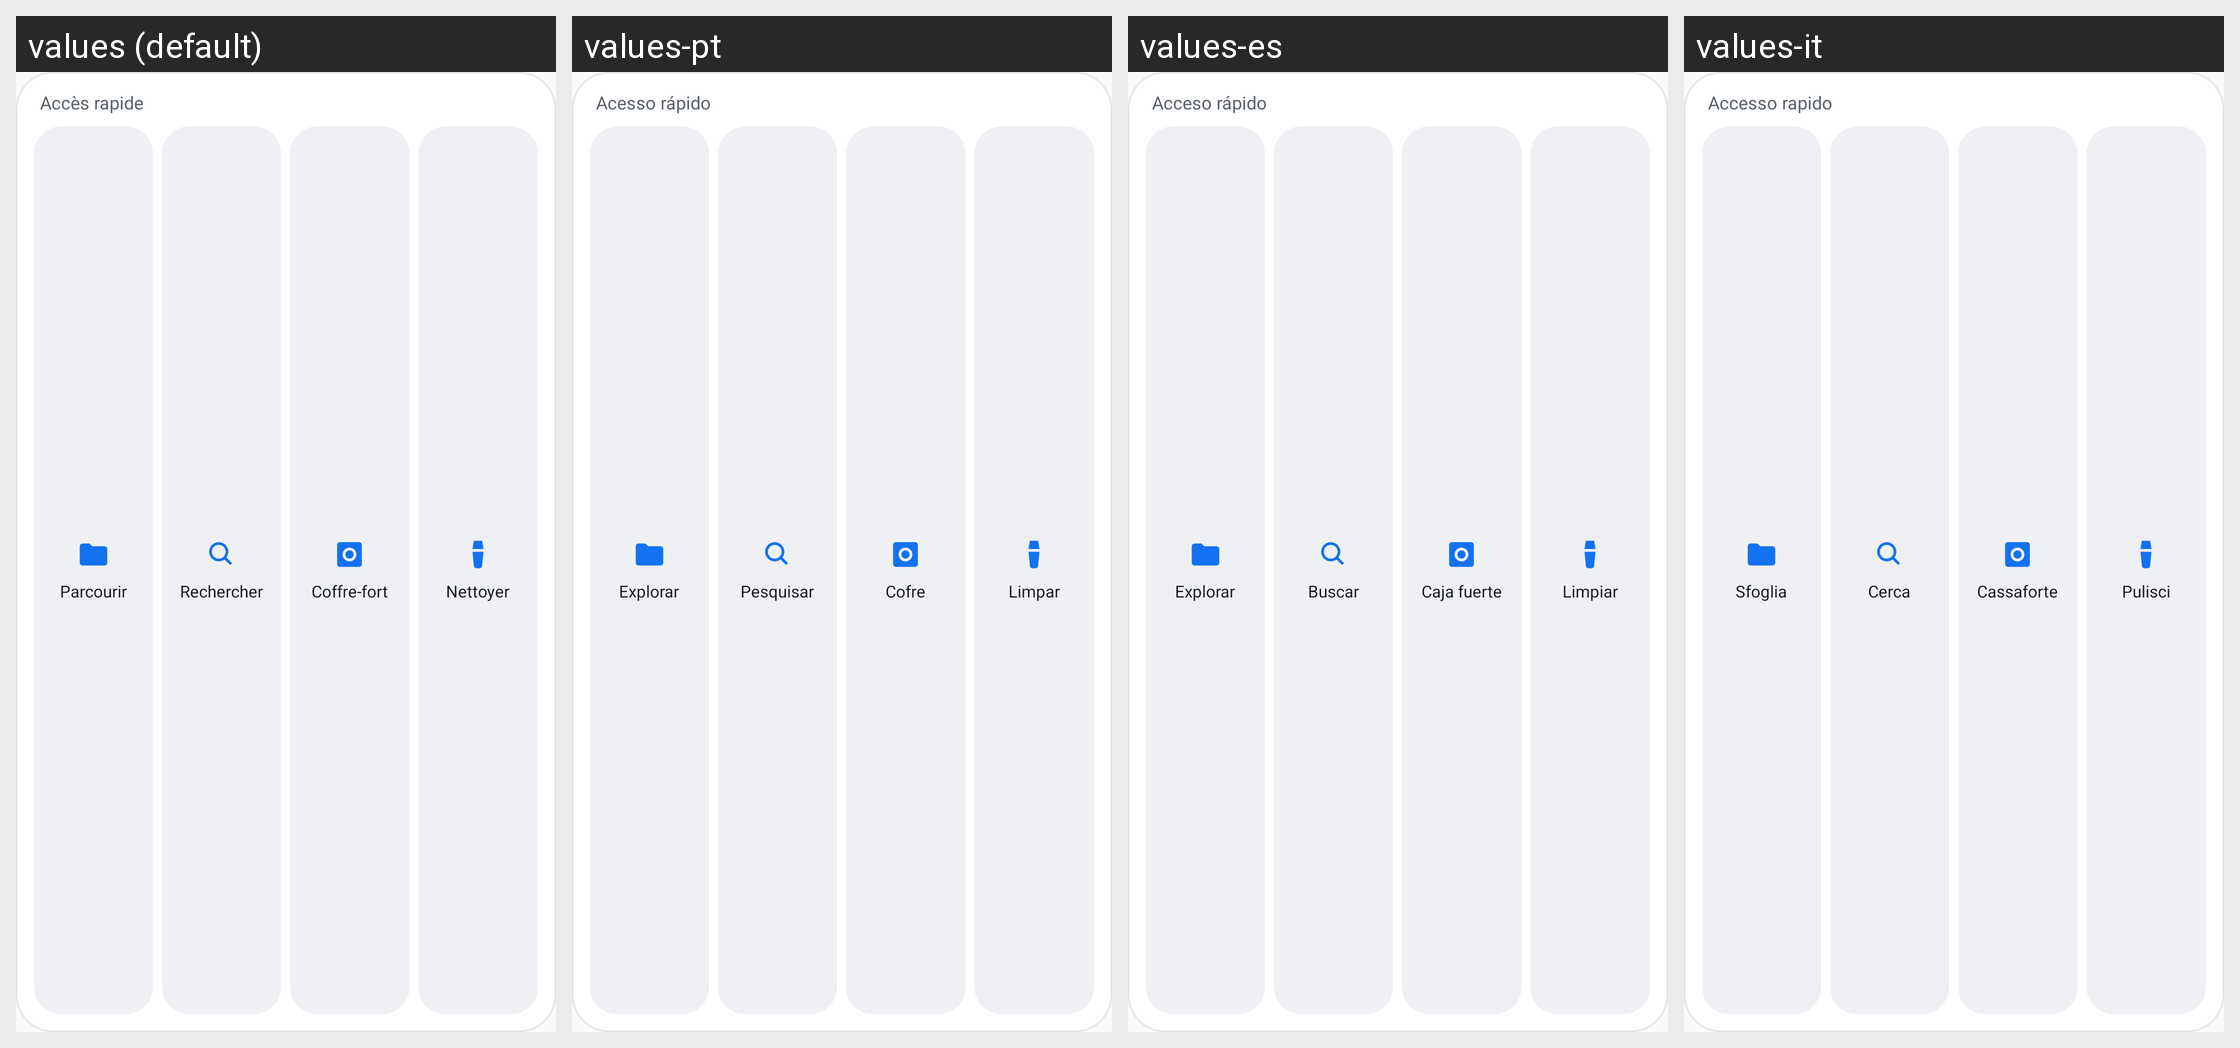

Here is an Android app screen in its default locale and in the app's own translations. Write out the translated-string differences for the strings that appear on this screen.
Android screen res/layout/widget_quick_access.xml rendered under 4 locales, left to right: values (default), values-pt, values-es, values-it. Device: Nexus 5 (rendered at 1080×1920; each locale shown at half size, 540×960, under a caption strip naming it); theme AppTheme.
Other locales in the repository, not shown: values-de, values-en, values-tr.
Strings drawn on this screen, with the default value and each locale's value (text and hints the layout hard-codes, and strings that could not be matched under every locale, appear in the picture but are not listed):

widget_quick_title
  values: Accès rapide
  values-pt: Acesso rápido
  values-es: Acceso rápido
  values-it: Accesso rapido

widget_quick_browse
  values: Parcourir
  values-pt: Explorar
  values-es: Explorar
  values-it: Sfoglia

widget_quick_search
  values: Rechercher
  values-pt: Pesquisar
  values-es: Buscar
  values-it: Cerca

widget_quick_vault
  values: Coffre-fort
  values-pt: Cofre
  values-es: Caja fuerte
  values-it: Cassaforte

widget_quick_clean
  values: Nettoyer
  values-pt: Limpar
  values-es: Limpiar
  values-it: Pulisci
